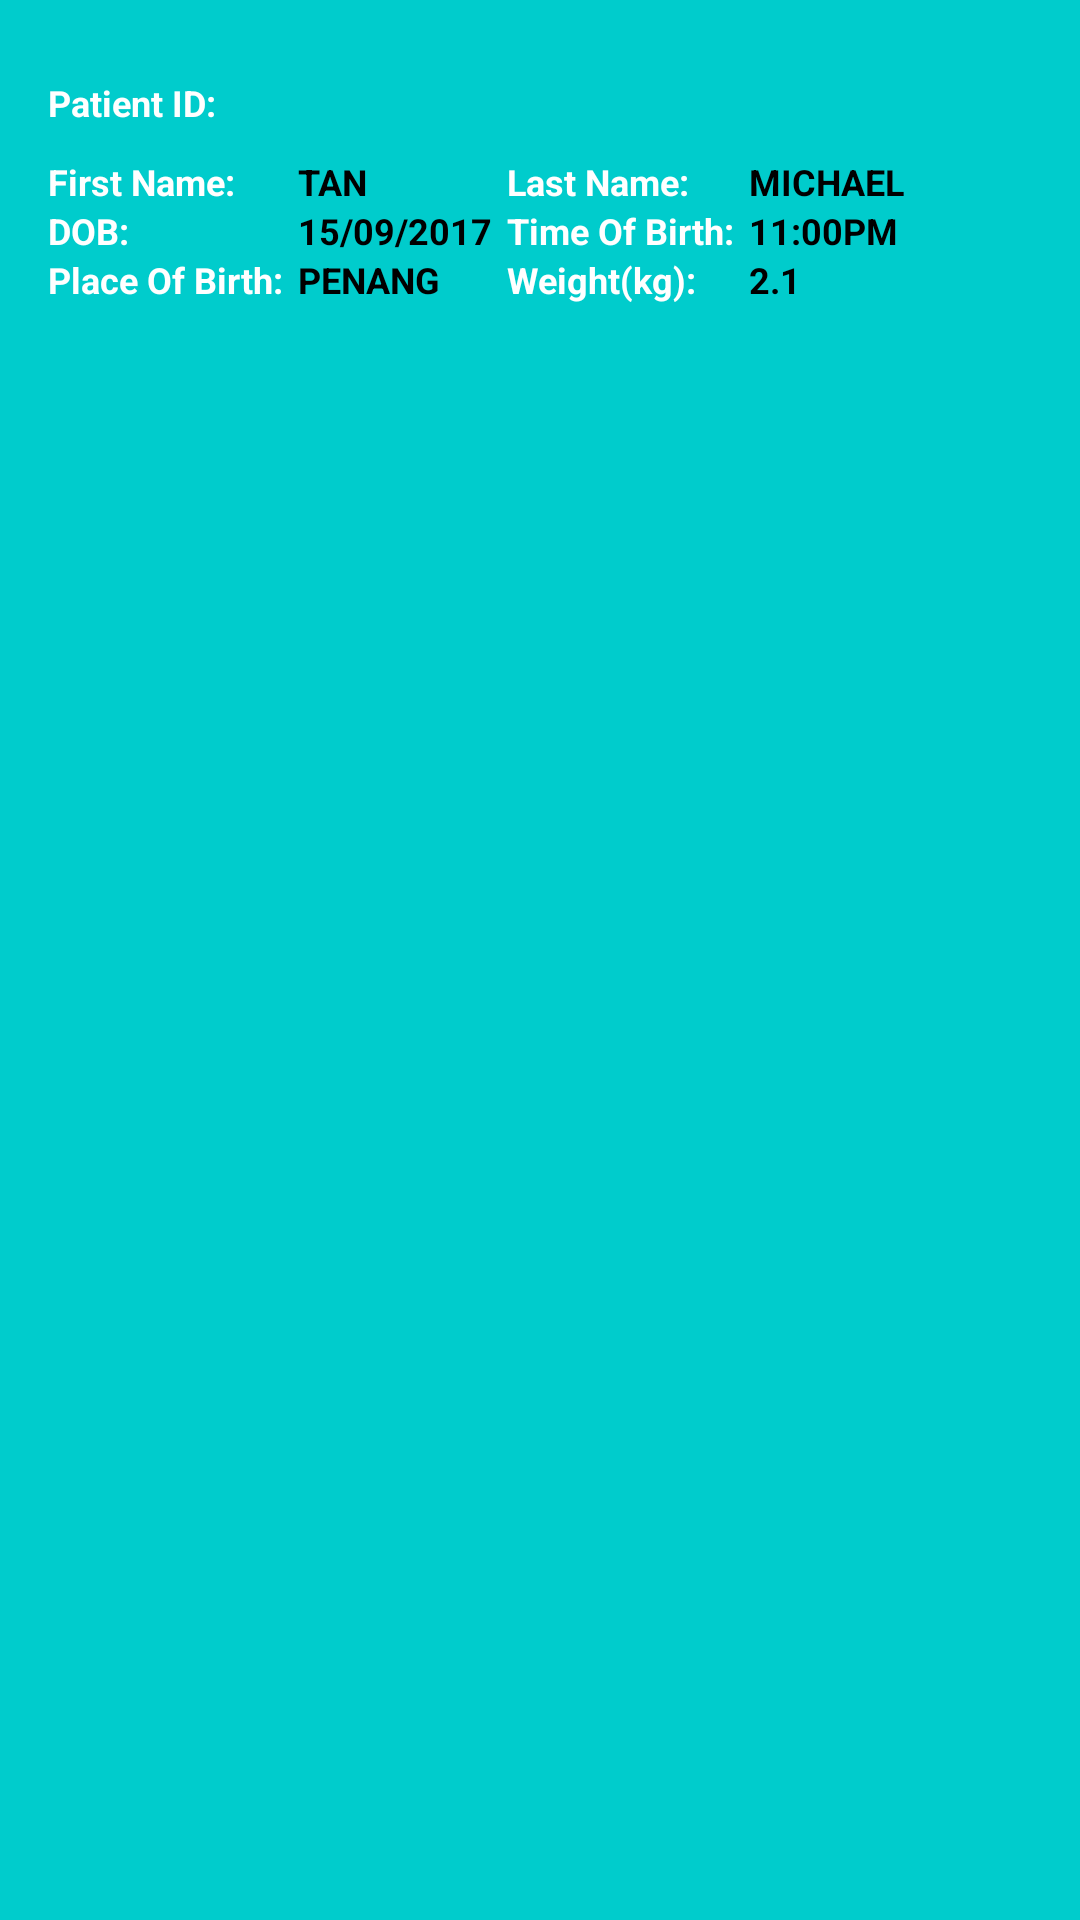

The Android layout XML behind this screen, and the referenced resources:
<!-- AndroidManifest.xml: application theme AppTheme -->
<!-- res/layout/patient_activity.xml -->
<?xml version="1.0" encoding="utf-8"?>
<RelativeLayout xmlns:android="http://schemas.android.com/apk/res/android"
    android:layout_width="match_parent" android:layout_height="match_parent"
    android:paddingRight="16dp"
    android:paddingLeft="16dp"
    android:paddingBottom="16dp"
    android:paddingTop="16dp"
    android:background="#00cccc"

    >

    <TableLayout
        android:layout_width="match_parent"
        android:layout_height="wrap_content"
        android:id="@+id/patientname"
        android:paddingTop="10dp"
        android:stretchColumns="1"
        >
        <TableRow>
            <TextView
            android:paddingRight="5dp"
            android:layout_width="wrap_content"
            android:layout_height="wrap_content"
            android:textColor="@android:color/white"
            android:textStyle="bold"
            android:text="@string/patientID"
            android:textSize="12dp"></TextView>

            <TextView
                android:paddingRight="5dp"
                android:id="@+id/StringPatientID"
                android:layout_width="wrap_content"
                android:layout_height="wrap_content"
                android:textColor="@android:color/black"
                android:textStyle="bold"
                android:textSize="12dp"></TextView>
        </TableRow>
</TableLayout>

    <TableLayout
        android:layout_width="match_parent"
        android:layout_height="wrap_content"
        android:layout_below="@id/patientname"
        android:paddingTop="10dp"
        android:paddingBottom="20dp"
        >
        <TableRow>
            <TextView
                android:paddingRight="5dp"
                android:layout_width="wrap_content"
                android:layout_height="wrap_content"
                android:textColor="@android:color/white"
                android:textStyle="bold"
                android:text="@string/firstname"
                android:textSize="12dp"></TextView>

            <TextView
                android:paddingRight="5dp"
                android:layout_width="wrap_content"
                android:layout_height="wrap_content"
                android:text="@string/StringFirstname"
                android:textColor="@android:color/black"
                android:textStyle="bold"
                android:textSize="12dp"></TextView>

            <TextView
                android:paddingRight="5dp"
                android:layout_width="wrap_content"
                android:layout_height="wrap_content"
                android:textColor="@android:color/white"
                android:textStyle="bold"
                android:text="@string/lastname"
                android:textSize="12dp"></TextView>

            <TextView
                android:paddingRight="5dp"
                android:layout_width="wrap_content"
                android:layout_height="wrap_content"
                android:text="@string/StringLastname"
                android:textColor="@android:color/black"
                android:textStyle="bold"
                android:textSize="12dp"></TextView>

        </TableRow>

        <TableRow>
            <TextView
                android:paddingRight="5dp"
                android:layout_width="wrap_content"
                android:layout_height="wrap_content"
                android:textColor="@android:color/white"
                android:textStyle="bold"
                android:text="@string/DOB"
                android:textSize="12dp"></TextView>

            <TextView
                android:paddingRight="5dp"
                android:layout_width="wrap_content"
                android:layout_height="wrap_content"
                android:text="@string/StringDOB"
                android:textColor="@android:color/black"
                android:textStyle="bold"
                android:textSize="12dp"></TextView>

            <TextView
                android:paddingRight="5dp"
                android:layout_width="wrap_content"
                android:layout_height="wrap_content"
                android:textColor="@android:color/white"
                android:textStyle="bold"
                android:text="@string/TOB"
                android:textSize="12dp"></TextView>

            <TextView
                android:paddingRight="5dp"
                android:layout_width="wrap_content"
                android:layout_height="wrap_content"
                android:text="@string/StringTOB"
                android:textColor="@android:color/black"
                android:textStyle="bold"
                android:textSize="12dp"></TextView>

        </TableRow>

        <TableRow>
            <TextView
                android:paddingRight="5dp"
                android:layout_width="wrap_content"
                android:layout_height="wrap_content"
                android:textColor="@android:color/white"
                android:textStyle="bold"
                android:text="@string/place"
                android:textSize="12dp"></TextView>

            <TextView
                android:paddingRight="5dp"
                android:layout_width="wrap_content"
                android:layout_height="wrap_content"
                android:text="@string/StringPlaceOfBirth"
                android:textColor="@android:color/black"
                android:textStyle="bold"
                android:textSize="12dp"></TextView>

            <TextView
                android:paddingRight="5dp"
                android:layout_width="wrap_content"
                android:layout_height="wrap_content"
                android:textColor="@android:color/white"
                android:textStyle="bold"
                android:text="@string/weight"
                android:textSize="12dp"></TextView>

            <TextView
                android:paddingRight="5dp"
                android:layout_width="wrap_content"
                android:layout_height="wrap_content"
                android:text="@string/StringWeight"
                android:textColor="@android:color/black"
                android:textStyle="bold"
                android:textSize="12dp"></TextView>

        </TableRow>
    </TableLayout>
</RelativeLayout>
<!-- resources referenced by this layout -->
<resources>
  <string name="DOB">DOB:</string>
  <string name="StringDOB">15/09/2017</string>
  <string name="StringFirstname">TAN</string>
  <string name="StringLastname">MICHAEL</string>
  <string name="StringPlaceOfBirth">PENANG</string>
  <string name="StringTOB">11:00PM</string>
  <string name="StringWeight">2.1</string>
  <string name="TOB">Time Of Birth:</string>
  <string name="firstname">First Name:</string>
  <string name="lastname">Last Name:</string>
  <string name="patientID">Patient ID:</string>
  <string name="place">Place Of Birth:</string>
  <string name="weight">Weight(kg):</string>
  <style name="AppTheme" parent="Theme.AppCompat.Light.DarkActionBar">
          
          <item name="colorPrimary">@color/colorPrimary</item>
          <item name="colorPrimaryDark">@color/colorPrimaryDark</item>
          <item name="colorAccent">@color/colorAccent</item>
      </style>
  <color name="colorPrimary">#005588</color>
  <color name="colorPrimaryDark">#303F9F</color>
  <color name="colorAccent">#FF4081</color>
</resources>
